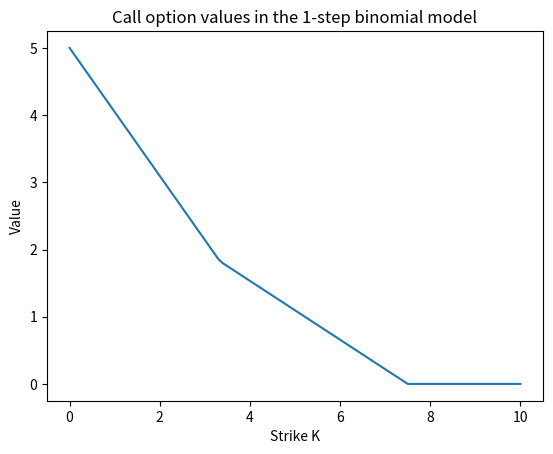

Write the Python code that produced this figure.
import numpy as np  # import package numpy 
import matplotlib.pyplot as plt 

# parameters
S0 = 5
u = 3/2
d = 2/3
R = 1+0.05
N = 101 

def f(x,K):  # define the payoff of a call option as a function
    return max(0,x-K)

def replicating_portfolio(S0,u,d,R,f,K):  # function that the returns the value and the numbers of sharers hold in a replicating portfolio
    a = np.array([[1, -1, -S0], [0, R, u*S0], [0, R, d*S0]])   # matrices that we nees to apply linalg.solve
    b = np.array([0, f(u*S0,K), f(d*S0,K)])
    return np.linalg.solve(a,b)[0]  # apply linalg.solve to solve the system of linear equations

K = np.linspace(0, 10, 101) # strike values
values = np.zeros(N) # variable for the portfolio values

for i in range(N):
    values[i] = replicating_portfolio(S0,u,d,R,f,i/10)  # applying the function for different strikes, saving the portfolio value

# Plot
plt.title('Call option values in the 1-step binomial model')  # Title of the plot
plt.plot(np.linspace(0,10,N), values,)  # plot the option values
plt.xlabel('Strike K')
plt.ylabel('Value')
plt.show()

# Interpretation of the two edges in the graph: 
# - above the upper one (at S0*u) we are never "in the money" -> option value constantly 0
# - below the lower one (at S0*d) we are never "out of the money" -> slope of -1/R since every chang in K translates 1-to-1 into a change of the payoff (and hence 1-to-1 but discounted into a change of the option value at t=0)